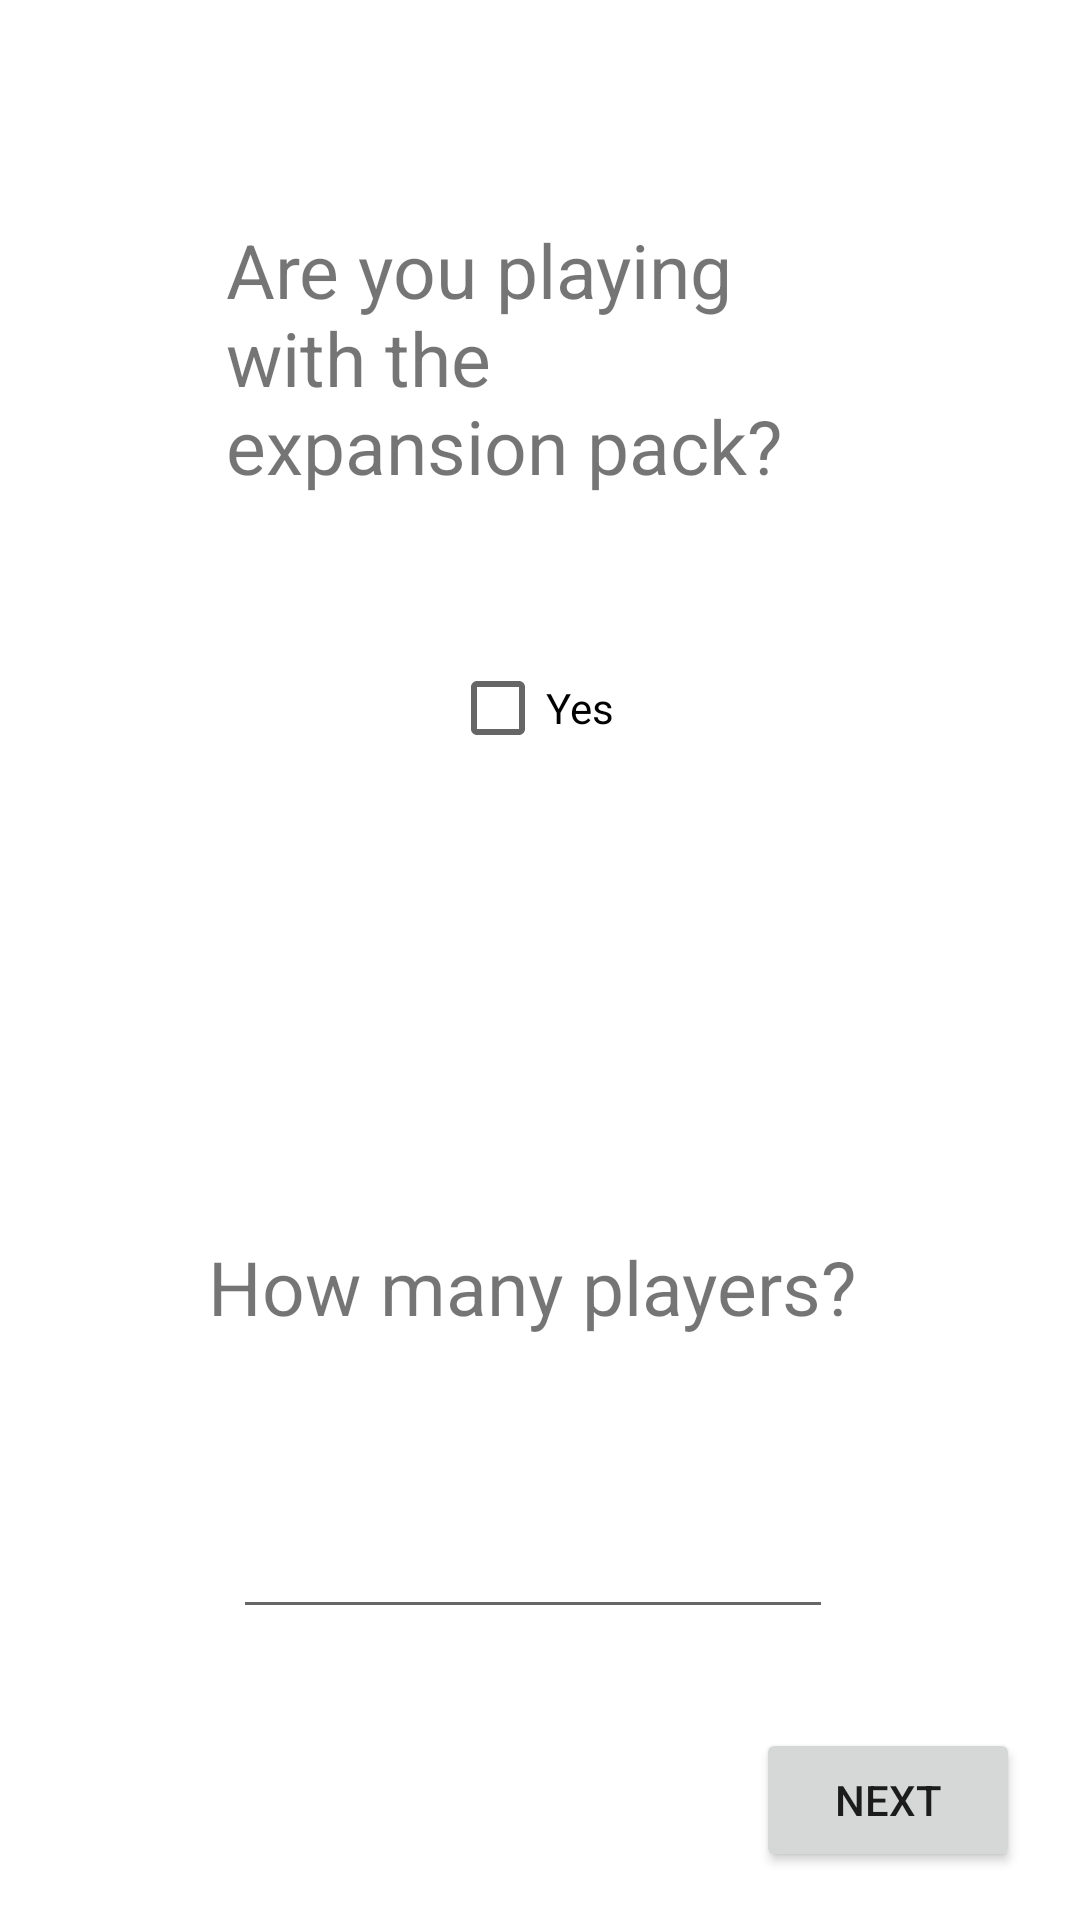

Write the Android layout XML for this screen, with the resource values it uses.
<!-- AndroidManifest.xml: application theme Theme.SkullKingScorer -->
<!-- res/layout/fragment_new_game.xml -->
<?xml version="1.0" encoding="utf-8"?>
<androidx.constraintlayout.widget.ConstraintLayout xmlns:android="http://schemas.android.com/apk/res/android"
    xmlns:app="http://schemas.android.com/apk/res-auto"
    xmlns:tools="http://schemas.android.com/tools"
    android:layout_width="match_parent"
    android:layout_height="match_parent">

    <TextView
        android:id="@+id/expansionPack"
        android:layout_width="203dp"
        android:layout_height="111dp"
        android:text="Are you playing with the expansion pack?"
        android:textSize="25sp"
        app:layout_constraintBottom_toBottomOf="parent"
        app:layout_constraintEnd_toEndOf="parent"
        app:layout_constraintHorizontal_bias="0.48"
        app:layout_constraintStart_toStartOf="parent"
        app:layout_constraintTop_toTopOf="parent"
        app:layout_constraintVertical_bias="0.138" />

    <CheckBox
        android:id="@+id/expansionPackCheck"
        android:layout_width="wrap_content"
        android:layout_height="wrap_content"
        android:layout_marginTop="28dp"
        android:text="Yes"
        app:layout_constraintEnd_toEndOf="@+id/expansionPack"
        app:layout_constraintHorizontal_bias="0.503"
        app:layout_constraintStart_toStartOf="@+id/expansionPack"
        app:layout_constraintTop_toBottomOf="@+id/expansionPack"
        android:onClick="pleaseHelp"
        />

    <Button
        android:id="@+id/newGameGo"
        android:layout_width="wrap_content"
        android:layout_height="wrap_content"
        android:layout_marginEnd="20dp"
        android:layout_marginBottom="16dp"
        android:text="Next"
        app:layout_constraintBottom_toBottomOf="parent"
        app:layout_constraintEnd_toEndOf="parent" />

    <TextView
        android:id="@+id/numberOfPlayersText"
        android:layout_width="wrap_content"
        android:layout_height="wrap_content"
        android:layout_marginTop="152dp"
        android:text="How many players?"
        android:textSize="25sp"
        app:layout_constraintEnd_toEndOf="@+id/expansionPackCheck"
        app:layout_constraintStart_toStartOf="@+id/expansionPackCheck"
        app:layout_constraintTop_toBottomOf="@+id/expansionPackCheck" />

    <EditText
        android:id="@+id/numberOfPlayers"
        android:layout_width="200dp"
        android:layout_height="wrap_content"
        android:layout_marginTop="56dp"
        android:ems="10"
        android:inputType="number"
        app:layout_constraintEnd_toEndOf="@+id/numberOfPlayersText"
        app:layout_constraintHorizontal_bias="0.529"
        app:layout_constraintStart_toStartOf="@+id/numberOfPlayersText"
        app:layout_constraintTop_toBottomOf="@+id/numberOfPlayersText" />

</androidx.constraintlayout.widget.ConstraintLayout>
<!-- resources referenced by this layout -->
<resources>
  <style name="Theme.SkullKingScorer" parent="Theme.MaterialComponents.DayNight.DarkActionBar">
          
          <item name="colorPrimary">@color/black</item>
          <item name="colorPrimaryVariant">@color/black</item>
          <item name="colorOnPrimary">@color/white</item>
          
          <item name="colorSecondary">@color/teal_200</item>
          <item name="colorSecondaryVariant">@color/teal_700</item>
          <item name="colorOnSecondary">@color/black</item>
          
          <item name="android:statusBarColor" tools:targetApi="l">?attr/colorPrimaryVariant</item>
          
      </style>
  <!-- not gathered from this repository: default colours our renderer supplied (Android Studio template values) -->
  <color name="teal_200">#FF03DAC5</color>
  <color name="teal_700">#FF018786</color>
  <color name="black">#FF000000</color>
  <color name="white">#FFFFFFFF</color>
</resources>
